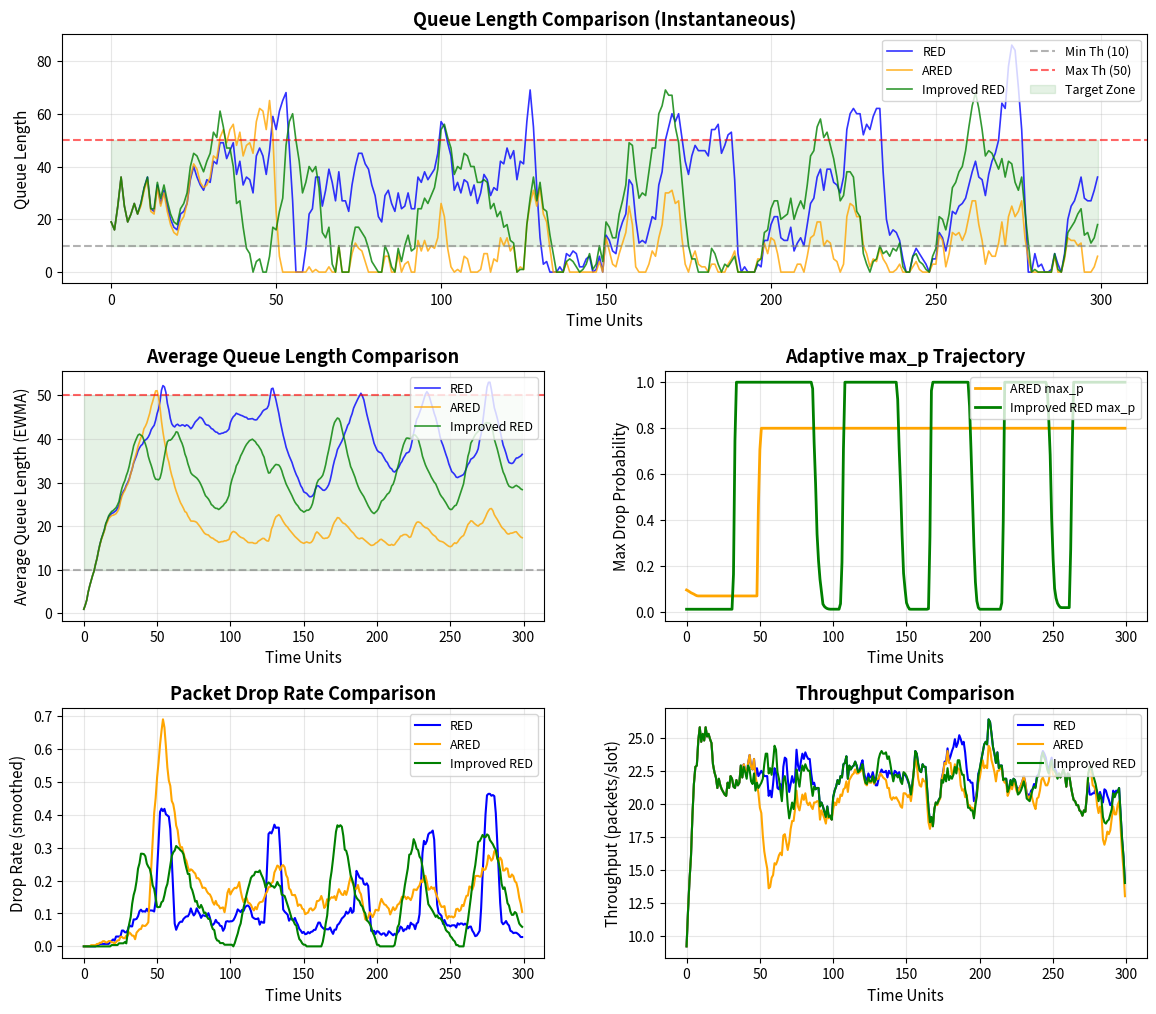

This figure's Python source:
import matplotlib.pyplot as plt
import numpy as np


def red_algorithm(avg_queue_length, min_th=10, max_th=50, max_p=0.1):
    """标准 RED 算法丢包概率
    
    基于平均队列长度的线性增长概率，超过 max_th 强制丢弃。
    """
    if avg_queue_length < min_th:
        return 0.0
    elif avg_queue_length >= max_th:
        return 1.0
    else:
        return ((avg_queue_length - min_th) / (max_th - min_th)) * max_p


def ared_algorithm(avg_queue_length, min_th=10, max_th=50, state=None):
    """自适应 RED (ARED) 算法
    
    根据平均队列长度自适应调整 max_p，保持队列在目标区间内。
    """
    if state is None:
        state = {'max_p': 0.1, 'alpha': 0.002, 'beta': 0.02}

    # 自适应调整 max_p
    if avg_queue_length < min_th:
        state['max_p'] -= state['alpha'] * state['max_p']
    elif avg_queue_length >= max_th:
        state['max_p'] += state['beta'] * (1 - state['max_p'])
    state['max_p'] = max(0.01, min(state['max_p'], 1.0))

    # 计算丢包概率
    if avg_queue_length < min_th:
        return 0.0
    elif avg_queue_length >= max_th:
        return 1.0
    else:
        return ((avg_queue_length - min_th) / (max_th - min_th)) * state['max_p']


def s_shaped_function(avg_queue_length, min_th, max_th, max_p, p=3):
    """S 型升半哥西分布函数丢包概率（修正版）

    采用标准广义升半哥西形式，半值点设在 max_th 处：
        P(x) = max_p * x^p / (a^p + max_p * x^p)
    其中 x = avg - min_th, a = max_th - min_th
    这样在 max_th 处概率约等于 max_p，并平滑增长到 1。
    """
    if avg_queue_length <= min_th:
        return 0.0
    elif avg_queue_length >= 2 * max_th:
        return 1.0
    else:
        x = avg_queue_length - min_th
        a = max_th - min_th
        if a == 0:
            return 1.0 if avg_queue_length > min_th else 0.0
        numerator = max_p * (x ** p)
        denominator = (a ** p) + max_p * (x ** p)
        return numerator / denominator


def adaptive_max_p(avg_queue_length, min_th, max_th, max_p):
    """改进 RED 的动态自适应调整 max_p"""
    A = min_th + 0.4 * (max_th - min_th)
    B = min_th + 0.6 * (max_th - min_th)
    if avg_queue_length > B:
        max_p += (avg_queue_length - B) / (2 * max_th - min_th)
    elif avg_queue_length < A:
        max_p *= (1 - (A - avg_queue_length) / (2 * max_th - min_th))
    return max(0.01, min(max_p, 1.0))


def improved_red_algorithm(avg_queue_length, min_th=10, max_th=50, state=None, p=3):
    """改进 RED 算法：S 型概率 + 自适应 max_p"""
    if state is None:
        state = {'max_p': 0.1}
    state['max_p'] = adaptive_max_p(avg_queue_length, min_th, max_th, state['max_p'])
    return s_shaped_function(avg_queue_length, min_th, max_th, state['max_p'], p)


def run_simulation():
    """运行三种 RED 算法的队列仿真并可视化对比"""
    # 仿真参数
    min_threshold = 10
    max_threshold = 50
    max_probability = 0.1
    arrival_rate = 25      # 平均到达率
    service_rate = 22      # 平均服务率（轻微拥塞）
    simulation_time = 300  # 仿真时长
    wq = 0.002             # EWMA 权重（RED 标准推荐值）

    # 初始化队列和状态
    queue_length_red = []
    queue_length_ared = []
    queue_length_improved = []
    avg_queue_red = []
    avg_queue_ared = []
    avg_queue_improved = []
    ared_max_p_trace = []
    improved_max_p_trace = []
    drop_rate_red = []
    drop_rate_ared = []
    drop_rate_improved = []
    throughput_red = []
    throughput_ared = []
    throughput_improved = []

    current_queue_red = 0
    current_queue_ared = 0
    current_queue_improved = 0

    avg_q_red = 0.0
    avg_q_ared = 0.0
    avg_q_improved = 0.0

    ared_state = {'max_p': max_probability, 'alpha': 0.002, 'beta': 0.02}
    improved_state = {'max_p': max_probability}

    for t in range(simulation_time):
        # 生成新到达的包数和服务能力
        new_packets = np.random.poisson(arrival_rate)
        service_capacity = np.random.poisson(service_rate)

        # --- RED 处理 ---
        dropped_red = 0
        for _ in range(new_packets):
            avg_q_red = (1 - wq) * avg_q_red + wq * current_queue_red
            drop_prob = red_algorithm(avg_q_red, min_threshold, max_threshold, max_probability)
            if np.random.random() < drop_prob:
                dropped_red += 1
            else:
                current_queue_red += 1
        service_red = min(current_queue_red, service_capacity)
        current_queue_red -= service_red
        current_queue_red = max(0, current_queue_red)

        # --- ARED 处理 ---
        dropped_ared = 0
        for _ in range(new_packets):
            avg_q_ared = (1 - wq) * avg_q_ared + wq * current_queue_ared
            drop_prob = ared_algorithm(avg_q_ared, min_threshold, max_threshold, ared_state)
            if np.random.random() < drop_prob:
                dropped_ared += 1
            else:
                current_queue_ared += 1
        service_ared = min(current_queue_ared, service_capacity)
        current_queue_ared -= service_ared
        current_queue_ared = max(0, current_queue_ared)

        # --- Improved RED 处理 ---
        dropped_improved = 0
        for _ in range(new_packets):
            avg_q_improved = (1 - wq) * avg_q_improved + wq * current_queue_improved
            drop_prob = improved_red_algorithm(
                avg_q_improved, min_threshold, max_threshold, improved_state)
            if np.random.random() < drop_prob:
                dropped_improved += 1
            else:
                current_queue_improved += 1
        service_improved = min(current_queue_improved, service_capacity)
        current_queue_improved -= service_improved
        current_queue_improved = max(0, current_queue_improved)

        # 记录数据
        queue_length_red.append(current_queue_red)
        queue_length_ared.append(current_queue_ared)
        queue_length_improved.append(current_queue_improved)
        avg_queue_red.append(avg_q_red)
        avg_queue_ared.append(avg_q_ared)
        avg_queue_improved.append(avg_q_improved)
        ared_max_p_trace.append(ared_state['max_p'])
        improved_max_p_trace.append(improved_state['max_p'])

        total_new = max(1, new_packets)
        drop_rate_red.append(dropped_red / total_new)
        drop_rate_ared.append(dropped_ared / total_new)
        drop_rate_improved.append(dropped_improved / total_new)
        throughput_red.append(service_red)
        throughput_ared.append(service_ared)
        throughput_improved.append(service_improved)

    time_axis = np.arange(simulation_time)

    # --- 绘图 ---
    fig = plt.figure(figsize=(14, 12))
    gs = fig.add_gridspec(3, 2, hspace=0.35, wspace=0.25)

    ax_queue = fig.add_subplot(gs[0, :])
    ax_avg = fig.add_subplot(gs[1, 0])
    ax_maxp = fig.add_subplot(gs[1, 1])
    ax_drop = fig.add_subplot(gs[2, 0])
    ax_throughput = fig.add_subplot(gs[2, 1])

    # 1. 队列长度时序
    ax_queue.plot(time_axis, queue_length_red, label='RED', color='blue', alpha=0.8, lw=1.2)
    ax_queue.plot(time_axis, queue_length_ared, label='ARED', color='orange', alpha=0.8, lw=1.2)
    ax_queue.plot(time_axis, queue_length_improved, label='Improved RED', color='green', alpha=0.8, lw=1.2)
    ax_queue.axhline(y=min_threshold, color='gray', linestyle='--', alpha=0.6, label=f'Min Th ({min_threshold})')
    ax_queue.axhline(y=max_threshold, color='red', linestyle='--', alpha=0.6, label=f'Max Th ({max_threshold})')
    ax_queue.fill_between(time_axis, min_threshold, max_threshold, alpha=0.1, color='green', label='Target Zone')
    ax_queue.set_xlabel('Time Units', fontsize=11)
    ax_queue.set_ylabel('Queue Length', fontsize=11)
    ax_queue.set_title('Queue Length Comparison (Instantaneous)', fontsize=13, fontweight='bold')
    ax_queue.legend(loc='upper right', fontsize=9, ncol=2)
    ax_queue.grid(True, alpha=0.3)

    # 2. 平均队列长度
    ax_avg.plot(time_axis, avg_queue_red, label='RED', color='blue', alpha=0.8, lw=1.2)
    ax_avg.plot(time_axis, avg_queue_ared, label='ARED', color='orange', alpha=0.8, lw=1.2)
    ax_avg.plot(time_axis, avg_queue_improved, label='Improved RED', color='green', alpha=0.8, lw=1.2)
    ax_avg.axhline(y=min_threshold, color='gray', linestyle='--', alpha=0.6)
    ax_avg.axhline(y=max_threshold, color='red', linestyle='--', alpha=0.6)
    ax_avg.fill_between(time_axis, min_threshold, max_threshold, alpha=0.1, color='green')
    ax_avg.set_xlabel('Time Units', fontsize=11)
    ax_avg.set_ylabel('Average Queue Length (EWMA)', fontsize=11)
    ax_avg.set_title('Average Queue Length Comparison', fontsize=13, fontweight='bold')
    ax_avg.legend(loc='upper right', fontsize=9)
    ax_avg.grid(True, alpha=0.3)

    # 3. max_p 自适应轨迹
    ax_maxp.plot(time_axis, ared_max_p_trace, color='orange', lw=2, label='ARED max_p')
    ax_maxp.plot(time_axis, improved_max_p_trace, color='green', lw=2, label='Improved RED max_p')
    ax_maxp.set_xlabel('Time Units', fontsize=11)
    ax_maxp.set_ylabel('Max Drop Probability', fontsize=11)
    ax_maxp.set_title('Adaptive max_p Trajectory', fontsize=13, fontweight='bold')
    ax_maxp.legend(loc='upper right', fontsize=9)
    ax_maxp.grid(True, alpha=0.3)

    # 4. 丢包率
    window = 10
    drop_red_smooth = np.convolve(drop_rate_red, np.ones(window)/window, mode='same')
    drop_ared_smooth = np.convolve(drop_rate_ared, np.ones(window)/window, mode='same')
    drop_improved_smooth = np.convolve(drop_rate_improved, np.ones(window)/window, mode='same')
    ax_drop.plot(time_axis, drop_red_smooth, color='blue', lw=1.5, label='RED')
    ax_drop.plot(time_axis, drop_ared_smooth, color='orange', lw=1.5, label='ARED')
    ax_drop.plot(time_axis, drop_improved_smooth, color='green', lw=1.5, label='Improved RED')
    ax_drop.set_xlabel('Time Units', fontsize=11)
    ax_drop.set_ylabel('Drop Rate (smoothed)', fontsize=11)
    ax_drop.set_title('Packet Drop Rate Comparison', fontsize=13, fontweight='bold')
    ax_drop.legend(loc='upper right', fontsize=9)
    ax_drop.grid(True, alpha=0.3)

    # 5. 吞吐量
    tp_red_smooth = np.convolve(throughput_red, np.ones(window)/window, mode='same')
    tp_ared_smooth = np.convolve(throughput_ared, np.ones(window)/window, mode='same')
    tp_improved_smooth = np.convolve(throughput_improved, np.ones(window)/window, mode='same')
    ax_throughput.plot(time_axis, tp_red_smooth, color='blue', lw=1.5, label='RED')
    ax_throughput.plot(time_axis, tp_ared_smooth, color='orange', lw=1.5, label='ARED')
    ax_throughput.plot(time_axis, tp_improved_smooth, color='green', lw=1.5, label='Improved RED')
    ax_throughput.set_xlabel('Time Units', fontsize=11)
    ax_throughput.set_ylabel('Throughput (packets/slot)', fontsize=11)
    ax_throughput.set_title('Throughput Comparison', fontsize=13, fontweight='bold')
    ax_throughput.legend(loc='upper right', fontsize=9)
    ax_throughput.grid(True, alpha=0.3)

    # 打印统计摘要
    print("=" * 50)
    print("Simulation Statistics (last 100 time units)")
    print("=" * 50)
    for name, q, dr, tp in [
        ("RED", queue_length_red, drop_rate_red, throughput_red),
        ("ARED", queue_length_ared, drop_rate_ared, throughput_ared),
        ("Improved RED", queue_length_improved, drop_rate_improved, throughput_improved)
    ]:
        print(f"{name:15s} | Avg Queue: {np.mean(q[-100:]):6.1f} | "
              f"Drop Rate: {np.mean(dr[-100:])*100:5.2f}% | "
              f"Throughput: {np.mean(tp[-100:]):6.1f}")
    print("=" * 50)

    plt.show()


if __name__ == "__main__":
    run_simulation()
